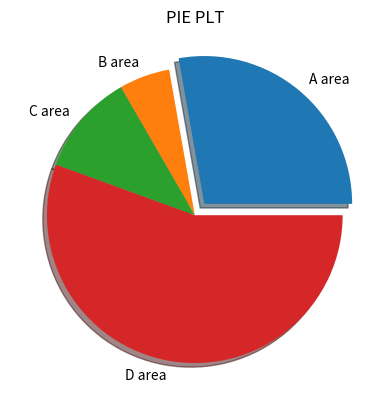

Write the Python code that produced this figure.
from matplotlib import pyplot as plt

slices = [100, 20, 40, 200]
lables = ["A area", "B area", "C area", "D area"]
explode = [0.1, 0, 0, 0]

plt.pie(slices, labels=lables, explode=explode, shadow=True)
plt.title("PIE PLT")
plt.show()